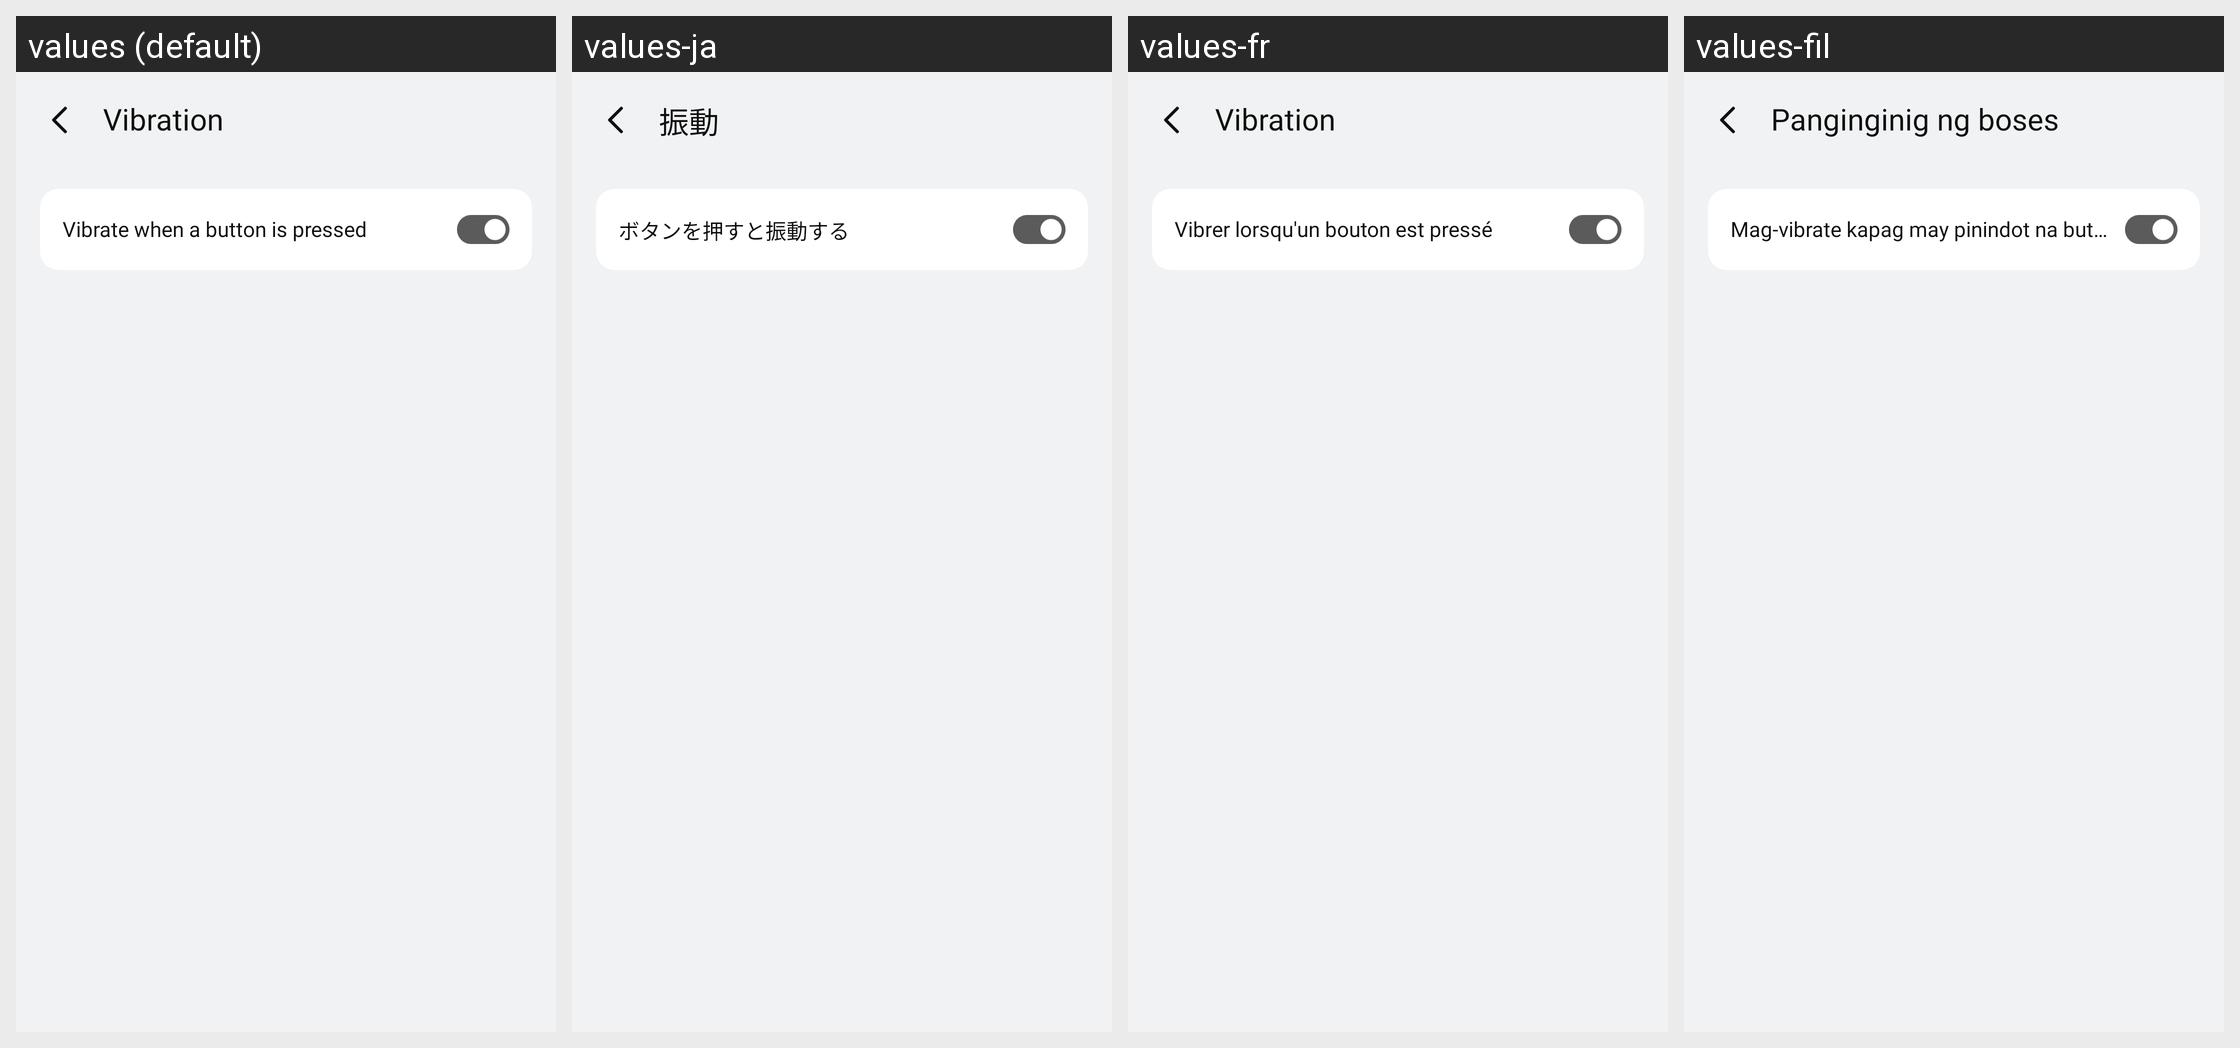

The Android screen above is rendered under several locales of the same app. Produce the string resources it draws, with the default and per-locale values.
Android screen res/layout/activity_vibration.xml rendered under 4 locales, left to right: values (default), values-ja, values-fr, values-fil. Device: Nexus 5 (rendered at 1080×1920; each locale shown at half size, 540×960, under a caption strip naming it); theme Theme.SimpleCalculator.
Other locales in the repository, not shown: values-af, values-ar, values-de, values-es, values-hi, values-hu, values-in, values-it, values-ko, values-pl, values-pt, values-ro, values-ru, values-th, values-tr, values-uk, values-vi, values-zh.
Strings drawn on this screen, with the default value and each locale's value (text and hints the layout hard-codes, and strings that could not be matched under every locale, appear in the picture but are not listed):

vibration
  values: Vibration
  values-ja: 振動
  values-fr: Vibration
  values-fil: Panginginig ng boses

vibrate_when_a_button_is_pressed
  values: Vibrate when a button is pressed
  values-ja: ボタンを押すと振動する
  values-fr: Vibrer lorsqu'un bouton est pressé
  values-fil: Mag-vibrate kapag may pinindot na buton
